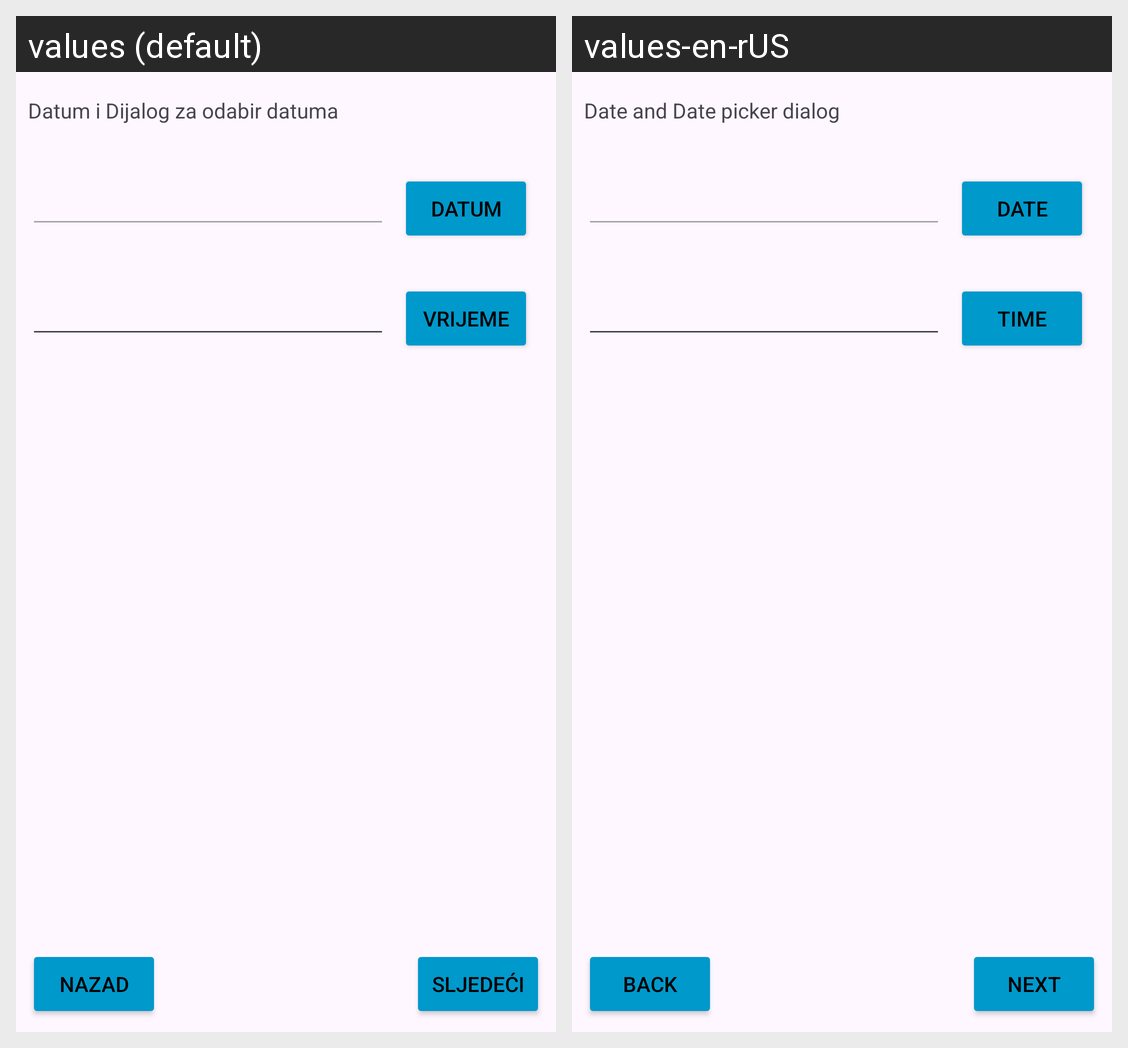

Strings drawn on this Android screen and how each of the app's shown locales translates them:
Android screen res/layout/activity_activity4_date.xml rendered under 2 locales, left to right: values (default), values-en-rUS. Device: Nexus 5 (rendered at 1080×1920; each locale shown at half size, 540×960, under a caption strip naming it); theme Theme.Anketa.
Strings drawn on this screen, with the default value and each locale's value (text and hints the layout hard-codes, and strings that could not be matched under every locale, appear in the picture but are not listed):

Dijalog
  values: Datum i Dijalog za odabir datuma
  values-en-rUS: Date and Date picker dialog

txtDatum
  values: Datum
  values-en-rUS: Date

txtVrijeme
  values: Vrijeme
  values-en-rUS: Time

txtNaredni
  values: Sljedeći
  values-en-rUS: Next

txtNazad
  values: Nazad
  values-en-rUS: Back
